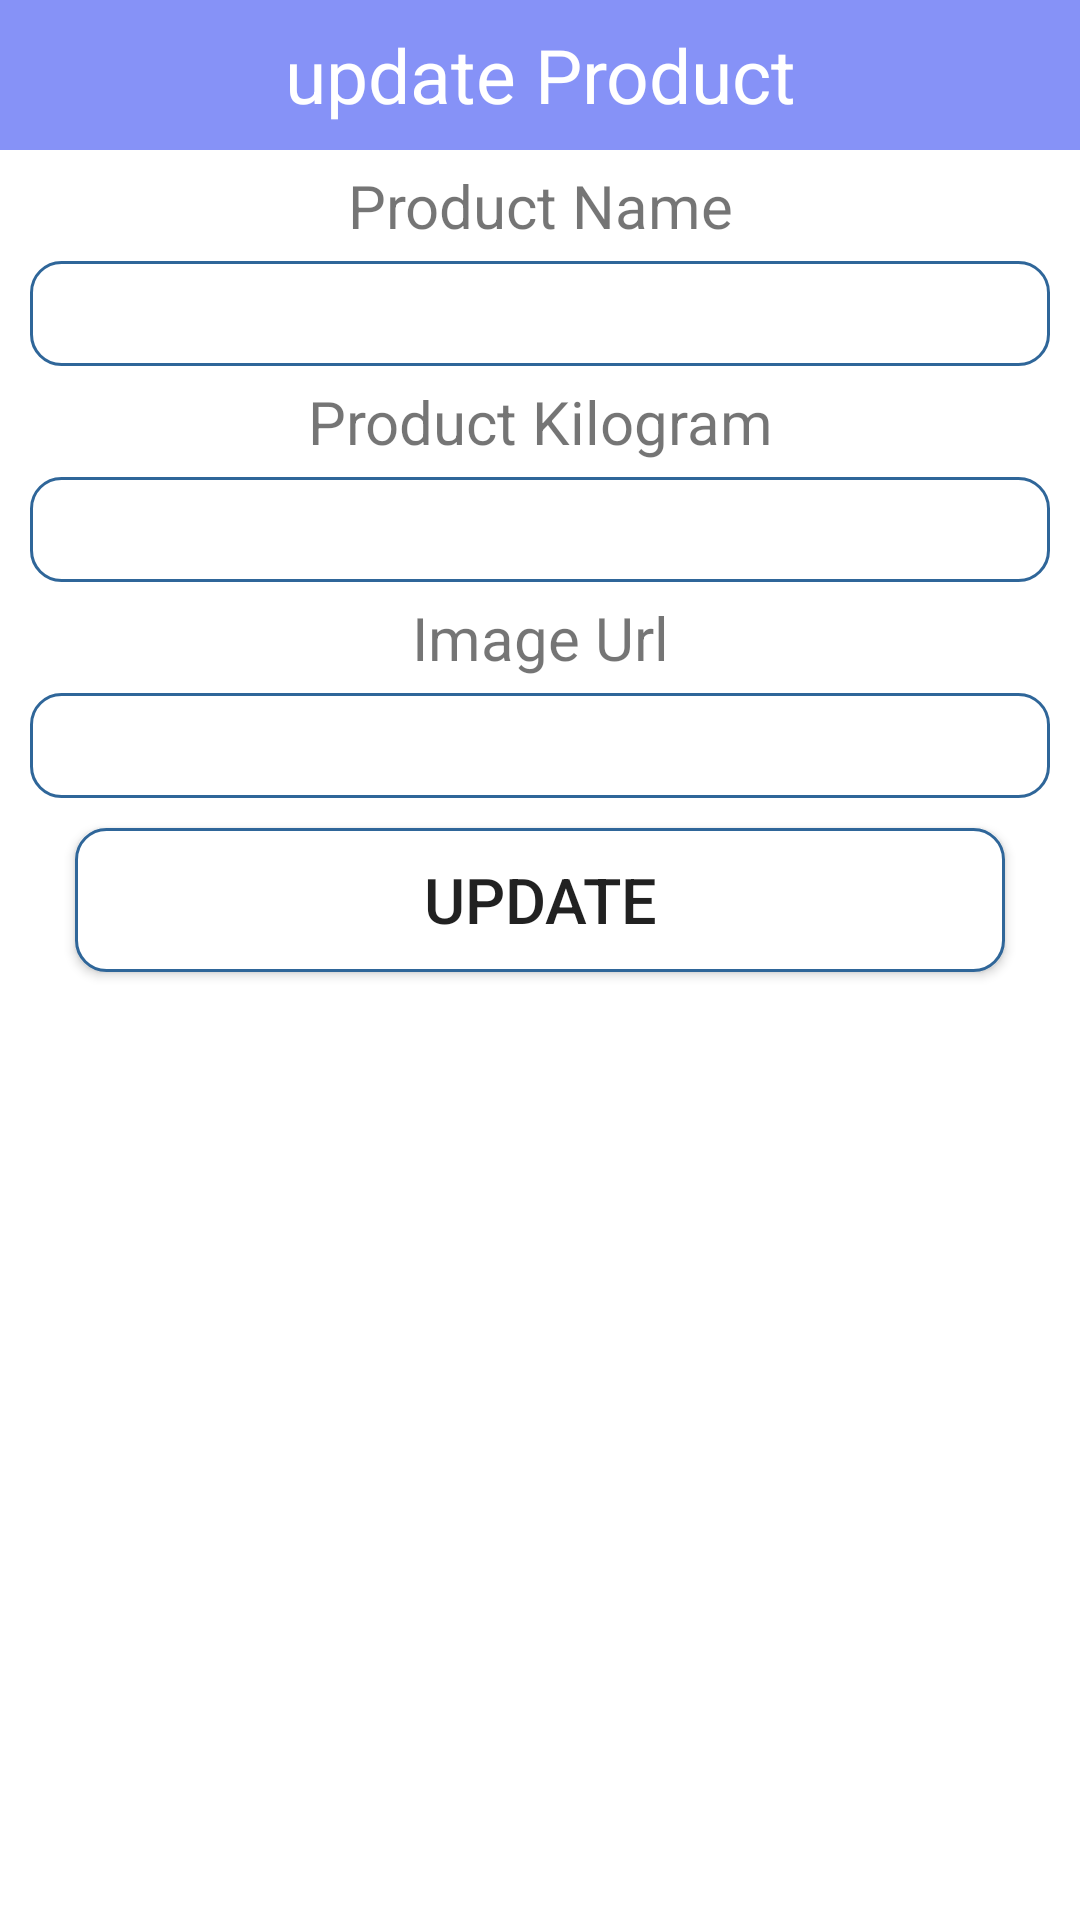

Produce the Android XML layout that renders to this screen, including the resource entries it uses.
<!-- AndroidManifest.xml: application theme Theme.Smart_ration_shop -->
<!-- res/layout/update_popup.xml -->
<?xml version="1.0" encoding="utf-8"?>
<LinearLayout xmlns:android="http://schemas.android.com/apk/res/android"
    android:layout_width="match_parent"
    android:layout_height="match_parent"
    android:orientation="vertical"
    >

    <TextView
        android:layout_width="match_parent"
        android:layout_height="50dp"
        android:background="@color/lavender"
        android:gravity="center"
        android:text="update Product"
        android:textColor="#fff"
        android:textSize="25dp" />
    <TextView
        android:layout_width="match_parent"
        android:layout_height="wrap_content"
        android:gravity="center"
        android:textSize="20dp"
        android:layout_marginTop="5dp"
        android:layout_marginBottom="5dp"
        android:text="Product Name"/>

    <EditText
        android:layout_width="match_parent"
        android:layout_height="35dp"
        android:layout_marginLeft="10dp"
        android:layout_marginRight="10dp"
        android:background="@drawable/rounded1"
        android:gravity="center"
        android:id="@+id/txtName"
        />
    <TextView
        android:layout_width="match_parent"
        android:layout_height="wrap_content"
        android:gravity="center"
        android:textSize="20dp"
        android:layout_marginTop="5dp"
        android:layout_marginBottom="5dp"
        android:text="Product Kilogram"/>

    <EditText
        android:layout_width="match_parent"
        android:layout_height="35dp"
        android:layout_marginLeft="10dp"
        android:layout_marginRight="10dp"
        android:background="@drawable/rounded1"
        android:gravity="center"
        android:id="@+id/txtName1"
        />
    <TextView
        android:layout_width="match_parent"
        android:layout_height="wrap_content"
        android:gravity="center"
        android:textSize="20dp"
        android:layout_marginTop="5dp"
        android:layout_marginBottom="5dp"
        android:text="Image Url"/>

    <EditText
        android:layout_width="match_parent"
        android:layout_height="35dp"
        android:layout_marginLeft="10dp"
        android:layout_marginRight="10dp"
        android:background="@drawable/rounded1"
        android:gravity="center"
        android:id="@+id/txtImageUrl"
        />
    <Button
        android:layout_width="match_parent"
        android:layout_height="wrap_content"
        android:layout_marginLeft="25dp"
        android:layout_marginRight="25dp"
        android:layout_marginTop="10dp"
        android:text="Update"
        android:textSize="21dp"
        android:background="@drawable/rounded1"
        android:gravity="center"
        android:id="@+id/btnUpdate"/>







</LinearLayout>
<!-- resources referenced by this layout -->
<resources>
  <color name="lavender">#8692f7</color>
  <!-- drawable rounded1 (drawable) -->
  <?xml version="1.0" encoding="utf-8"?>
  <shape xmlns:tools="http://schemas.android.com/tools" xmlns:android="http://schemas.android.com/apk/res/android" >
      <solid
          android:color="#FFFFFF"
          />
      <stroke
          android:width = "1dp"
          android:color = "#2F6699"/>
      <corners
          android:radius = "10dp"
          />
  
  </shape>
  <style name="Theme.Smart_ration_shop" parent="Theme.MaterialComponents.DayNight.NoActionBar">
          
          <item name="colorPrimary">@color/lavender</item>
          <item name="colorPrimaryVariant">@color/purple_700</item>
          <item name="colorOnPrimary">@color/white</item>
          
          <item name="colorSecondary">@color/orange</item>
          <item name="colorSecondaryVariant">@color/teal_700</item>
          <item name="colorOnSecondary">@color/black</item>
          
          <item name="android:statusBarColor">?attr/colorPrimaryVariant</item>
          
      </style>
  <color name="purple_700">#00688B</color>
  <color name="white">#FFFFFFFF</color>
  <color name="orange">#FFA41C</color>
  <color name="teal_700">#FF018786</color>
  <color name="black">#FF000000</color>
</resources>
